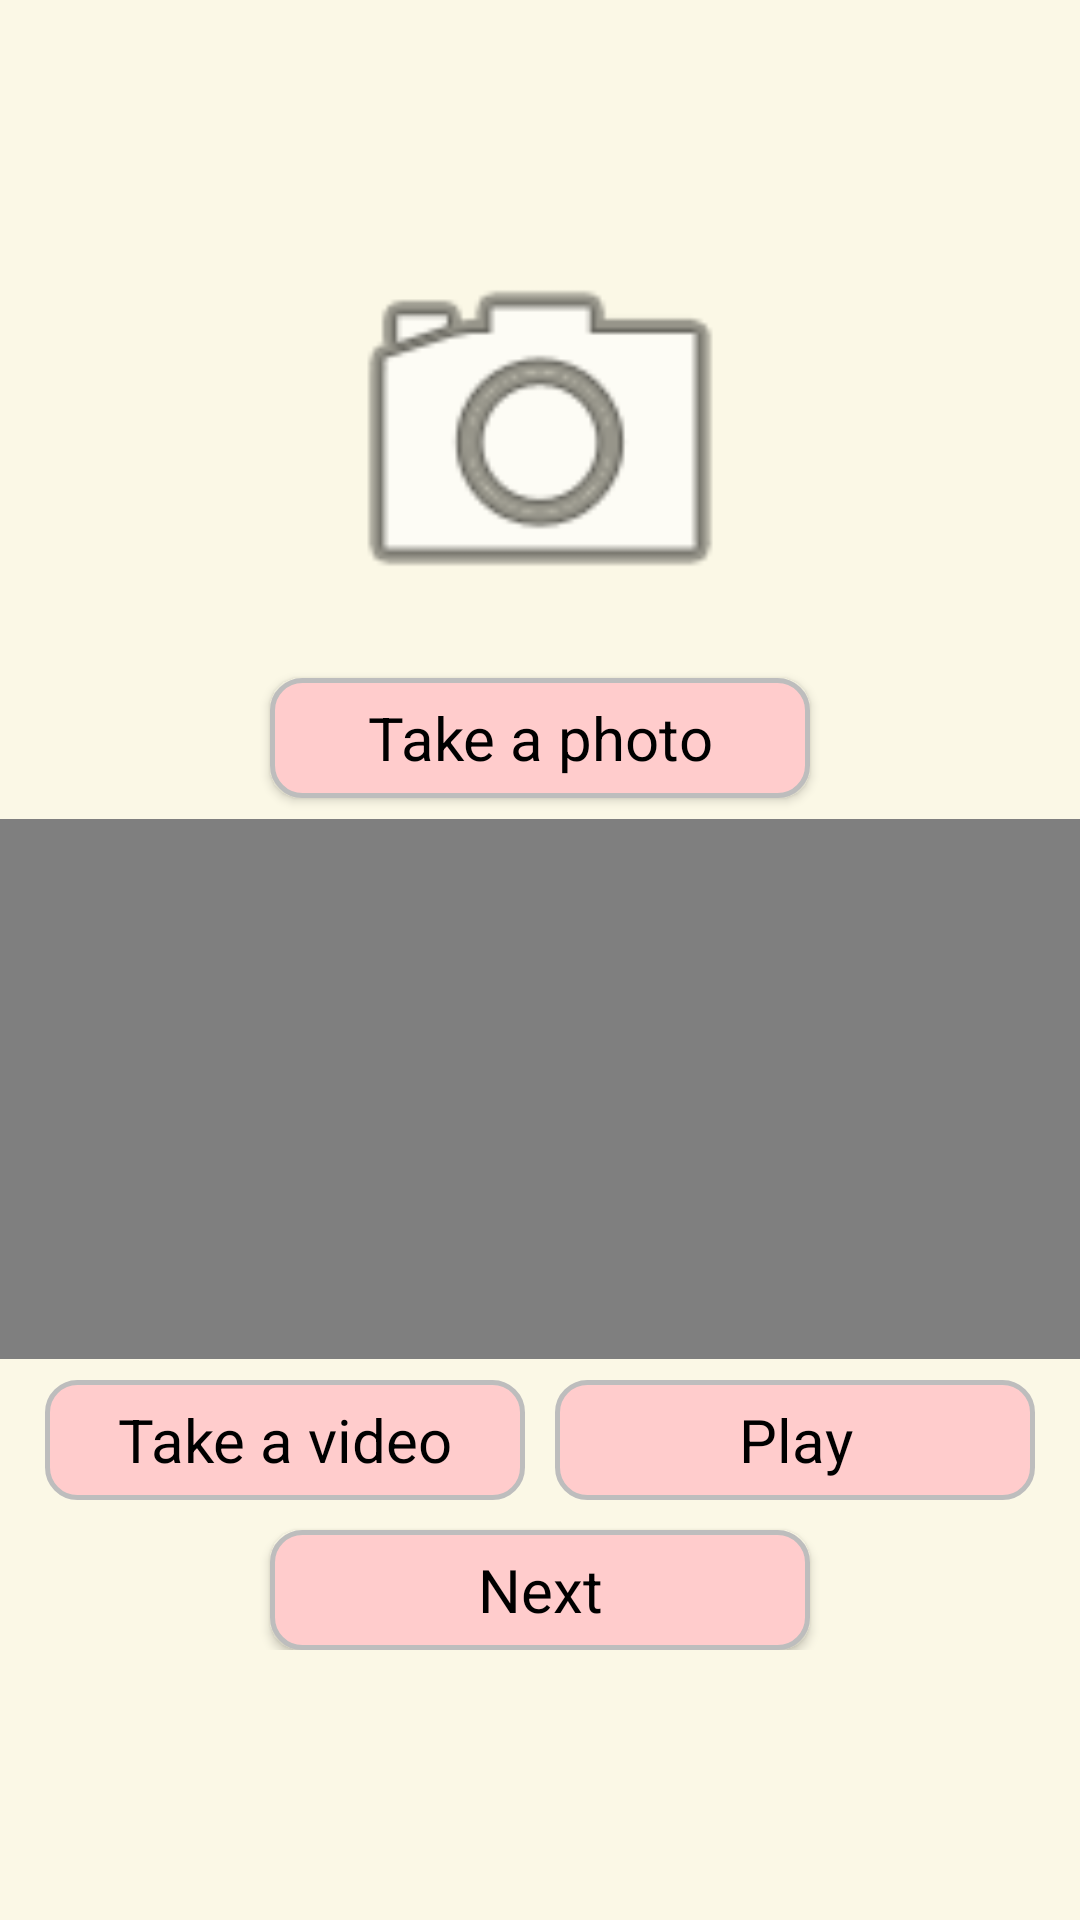

Write the Android layout XML for this screen, with the resource values it uses.
<!-- AndroidManifest.xml: application theme AppTheme -->
<!-- res/layout/third_activity.xml -->
<?xml version="1.0" encoding="utf-8"?>
<androidx.constraintlayout.widget.ConstraintLayout xmlns:android="http://schemas.android.com/apk/res/android"
    xmlns:app="http://schemas.android.com/apk/res-auto"
    xmlns:tools="http://schemas.android.com/tools"
    android:layout_width="match_parent"
    android:layout_height="match_parent"
    android:background="@color/colorBack"
    android:orientation="vertical"
    tools:context=".ThirdActivity">

    <TextView
        android:id="@+id/waiting_for_you"
        android:layout_width="match_parent"
        android:layout_height="wrap_content"
        android:layout_marginTop="5dp"
        android:fontFamily="sans-serif-thin"
        android:gravity="center"
        android:textColor="@color/colorBlack"
        android:textSize="20sp"
        android:textStyle="bold|italic"
        app:layout_constraintBottom_toTopOf="@id/event_hall"
        app:layout_constraintEnd_toEndOf="parent"
        app:layout_constraintStart_toStartOf="parent"
        app:layout_constraintTop_toTopOf="parent" />

    <TextView
        android:id="@+id/event_hall"
        android:layout_width="match_parent"
        android:layout_height="wrap_content"
        android:layout_marginTop="5dp"
        android:fontFamily="sans-serif-thin"
        android:gravity="center"
        android:textColor="@color/colorBlack"
        android:textSize="20sp"
        android:textStyle="bold|italic"
        app:layout_constraintBottom_toTopOf="@id/imageView_camera"
        app:layout_constraintEnd_toEndOf="parent"
        app:layout_constraintStart_toStartOf="parent"
        app:layout_constraintTop_toBottomOf="@id/waiting_for_you" />

    <ImageView
        android:id="@+id/imageView_camera"
        android:layout_width="match_parent"
        android:layout_height="148dp"
        android:layout_marginTop="7dp"
        android:contentDescription="@string/set_content_camera"
        app:layout_constraintEnd_toEndOf="parent"
        app:layout_constraintStart_toStartOf="parent"
        app:layout_constraintTop_toBottomOf="@id/event_hall"
        app:srcCompat="@android:drawable/ic_menu_camera" />

    <Button
        android:id="@+id/button_take_photo"
        android:layout_width="180dp"
        android:layout_height="40dp"
        android:layout_marginTop="7dp"
        android:background="@drawable/rounded_button"
        android:focusable="true"
        android:fontFamily="sans-serif-thin"
        android:text="@string/btn_take_photo"
        android:textAllCaps="false"
        android:textColor="@color/colorBlack"
        android:textSize="20sp"
        android:textStyle="bold"
        app:layout_constraintEnd_toEndOf="parent"
        app:layout_constraintStart_toStartOf="parent"
        app:layout_constraintTop_toBottomOf="@id/imageView_camera" />

    <VideoView
        android:id="@+id/videoView_video"
        android:layout_width="match_parent"
        android:layout_height="180dp"
        android:layout_marginTop="7dp"
        android:contentDescription="@string/set_content_video"
        app:layout_constraintEnd_toEndOf="parent"
        app:layout_constraintStart_toStartOf="parent"
        app:layout_constraintTop_toBottomOf="@id/button_take_photo" />


    <LinearLayout
        android:id="@+id/Linear_all_bottom"
        android:layout_width="wrap_content"
        android:layout_height="wrap_content"
        android:layout_marginTop="7dp"
        android:orientation="vertical"
        app:layout_constraintEnd_toEndOf="parent"
        app:layout_constraintStart_toStartOf="parent"
        app:layout_constraintTop_toBottomOf="@id/videoView_video">

        <LinearLayout
            android:id="@+id/Linear_video"
            android:layout_width="wrap_content"
            android:layout_height="wrap_content"
            android:layout_marginBottom="10dp"
            android:orientation="horizontal">

            <Button
                android:id="@+id/button_take_video"
                style="?android:attr/borderlessButtonStyle"
                android:layout_width="160dp"
                android:layout_height="40dp"
                android:background="@drawable/rounded_button"
                android:focusable="true"
                android:fontFamily="sans-serif-thin"
                android:text="@string/btn_take_video"
                android:textAllCaps="false"
                android:textColor="@color/colorBlack"
                android:textSize="20sp"
                android:textStyle="bold" />

            <Button
                android:id="@+id/button_play"
                style="?android:attr/borderlessButtonStyle"
                android:layout_width="160dp"
                android:layout_height="40dp"
                android:layout_marginStart="10dp"
                android:background="@drawable/rounded_button"
                android:focusable="true"
                android:fontFamily="sans-serif-thin"
                android:text="@string/btn_play"
                android:textAllCaps="false"
                android:textColor="@color/colorBlack"
                android:textSize="20sp"
                android:textStyle="bold" />
        </LinearLayout>

        <Button
            android:id="@+id/button_next_screen3"
            android:layout_width="180dp"
            android:layout_height="40dp"
            android:layout_gravity="center_horizontal"
            android:background="@drawable/rounded_button"
            android:clickable="true"
            android:focusable="true"
            android:fontFamily="sans-serif-thin"
            android:text="@string/next_screen3"
            android:textAllCaps="false"
            android:textColor="@color/colorBlack"
            android:textSize="20sp"
            android:textStyle="bold" />

    </LinearLayout>

</androidx.constraintlayout.widget.ConstraintLayout>
<!-- resources referenced by this layout -->
<resources>
  <color name="colorBack">#fbf8e6</color>
  <color name="colorBlack">#000000</color>
  <!-- drawable rounded_button (drawable) -->
  <?xml version="1.0" encoding="utf-8"?>
  <selector xmlns:android="http://schemas.android.com/apk/res/android">
  
      <item android:state_enabled="false">
          <shape android:shape="rectangle"
              android:textAllCaps="false">
              <solid android:color="@color/colorGray"/>
              <corners android:radius="10dp" />
              <stroke android:width="5px" android:color="@color/colorPaleRose" />
          </shape>
      </item>
  
  
      <item android:state_pressed="true" >
          <shape android:shape="rectangle"
              android:textAllCaps="false">
              <solid android:color="@color/colorLightGray"/>
              <corners android:radius="10dp"/>
              <stroke android:width="5px" android:color="@color/colorGray"/>
          </shape>
      </item>
  
  
      <item android:state_enabled="true">
          <shape android:shape="rectangle"
              android:textAllCaps="false">
              <solid android:color="@color/colorPaleRose"/>
              <corners android:radius="10dp" />
              <stroke android:width="5px" android:color="@color/colorGray" />
          </shape>
      </item>
  
  
  
  
  
  </selector>
  <string name="btn_play">Play</string>
  <string name="btn_take_photo">Take a photo</string>
  <string name="btn_take_video">Take a video</string>
  <string name="next_screen3">Next</string>
  <string name="set_content_camera">none</string>
  <string name="set_content_video">none</string>
  <style name="AppTheme" parent="Theme.AppCompat.DayNight">
              
              <item name="colorPrimary">@color/colorPaleRose</item>
              <item name="colorPrimaryDark">@color/colorPaleRose</item>
              <item name="colorAccent">@color/colorPaleRose</item>
          </style>
  <color name="colorGray">#bdbdbd</color>
  <color name="colorPaleRose">#ffcccc</color>
  <color name="colorLightGray">#808080</color>
</resources>
